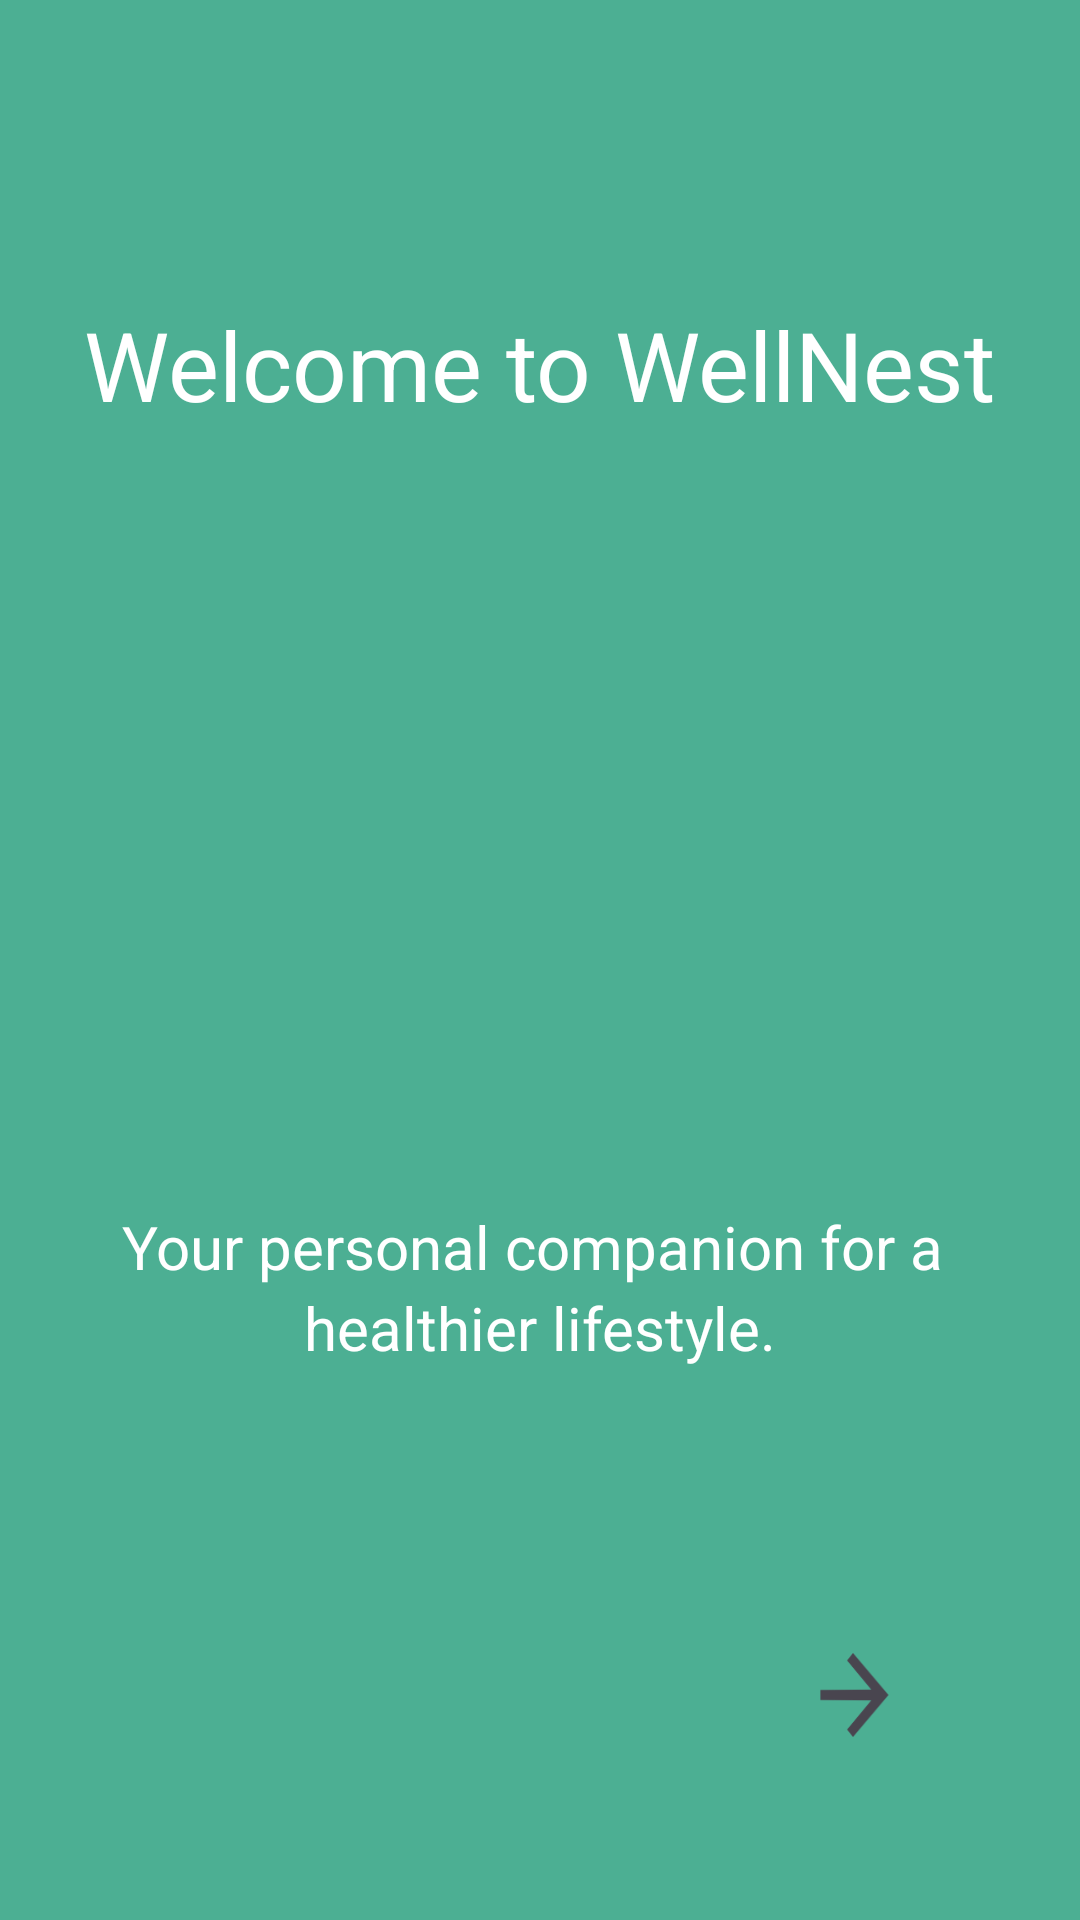

This screen was rendered from an Android layout file. Write that file and the resources it references.
<!-- AndroidManifest.xml: application theme Theme.WellNest -->
<!-- res/layout/activity_welcome.xml -->
<?xml version="1.0" encoding="utf-8"?>
<androidx.constraintlayout.widget.ConstraintLayout xmlns:android="http://schemas.android.com/apk/res/android"
    xmlns:app="http://schemas.android.com/apk/res-auto"
    xmlns:tools="http://schemas.android.com/tools"
    android:id="@+id/main"
    android:layout_width="match_parent"
    android:layout_height="match_parent"
    android:background="#4CAF93"
    tools:context=".WelcomeActivity">

    <TextView
        android:id="@+id/welcome"
        android:layout_width="wrap_content"
        android:layout_height="wrap_content"
        android:layout_marginTop="100dp"
        android:text="@string/welcome"
        android:textColor="@color/white"
        android:textSize="32sp"
        app:layout_constraintEnd_toEndOf="parent"
        app:layout_constraintStart_toStartOf="parent"
        app:layout_constraintTop_toTopOf="parent" />

    <ImageView
        android:id="@+id/imageView2"
        android:layout_width="303dp"
        android:layout_height="195dp"
        android:layout_marginTop="32dp"
        app:layout_constraintEnd_toEndOf="parent"
        app:layout_constraintStart_toStartOf="parent"
        app:layout_constraintTop_toBottomOf="@+id/welcome"
        tools:srcCompat="@tools:sample/avatars" />

    <TextView
        android:id="@+id/textView3"
        android:layout_width="wrap_content"
        android:layout_height="wrap_content"
        android:layout_marginTop="32dp"
        android:text="@string/a"
        android:textColor="@color/white"
        android:textSize="20sp"
        app:layout_constraintEnd_toEndOf="parent"
        app:layout_constraintStart_toStartOf="parent"
        app:layout_constraintTop_toBottomOf="@+id/imageView2" />

    <TextView
        android:id="@+id/textView4"
        android:layout_width="wrap_content"
        android:layout_height="wrap_content"
        android:text="@string/b"
        android:textColor="@color/white"
        android:textSize="20sp"
        app:layout_constraintEnd_toEndOf="parent"
        app:layout_constraintStart_toStartOf="parent"
        app:layout_constraintTop_toBottomOf="@+id/textView3" />

    <ImageView
        android:id="@+id/next1"
        android:layout_width="46dp"
        android:layout_height="42dp"
        android:layout_marginTop="88dp"
        android:rotationY="144"
        app:layout_constraintEnd_toEndOf="parent"
        app:layout_constraintHorizontal_bias="0.832"
        app:layout_constraintStart_toStartOf="parent"
        app:layout_constraintTop_toBottomOf="@+id/textView4"
        app:srcCompat="?attr/homeAsUpIndicator" />

</androidx.constraintlayout.widget.ConstraintLayout>
<!-- resources referenced by this layout -->
<resources>
  <color name="white">#FFFFFFFF</color>
  <string name="a">"Your personal companion for a "</string>
  <string name="b">healthier lifestyle.</string>
  <string name="welcome">Welcome to WellNest</string>
  <style name="Theme.WellNest" parent="Base.Theme.WellNest" />
  <style name="Base.Theme.WellNest" parent="Theme.Material3.DayNight.NoActionBar">
          
          
      </style>
</resources>
